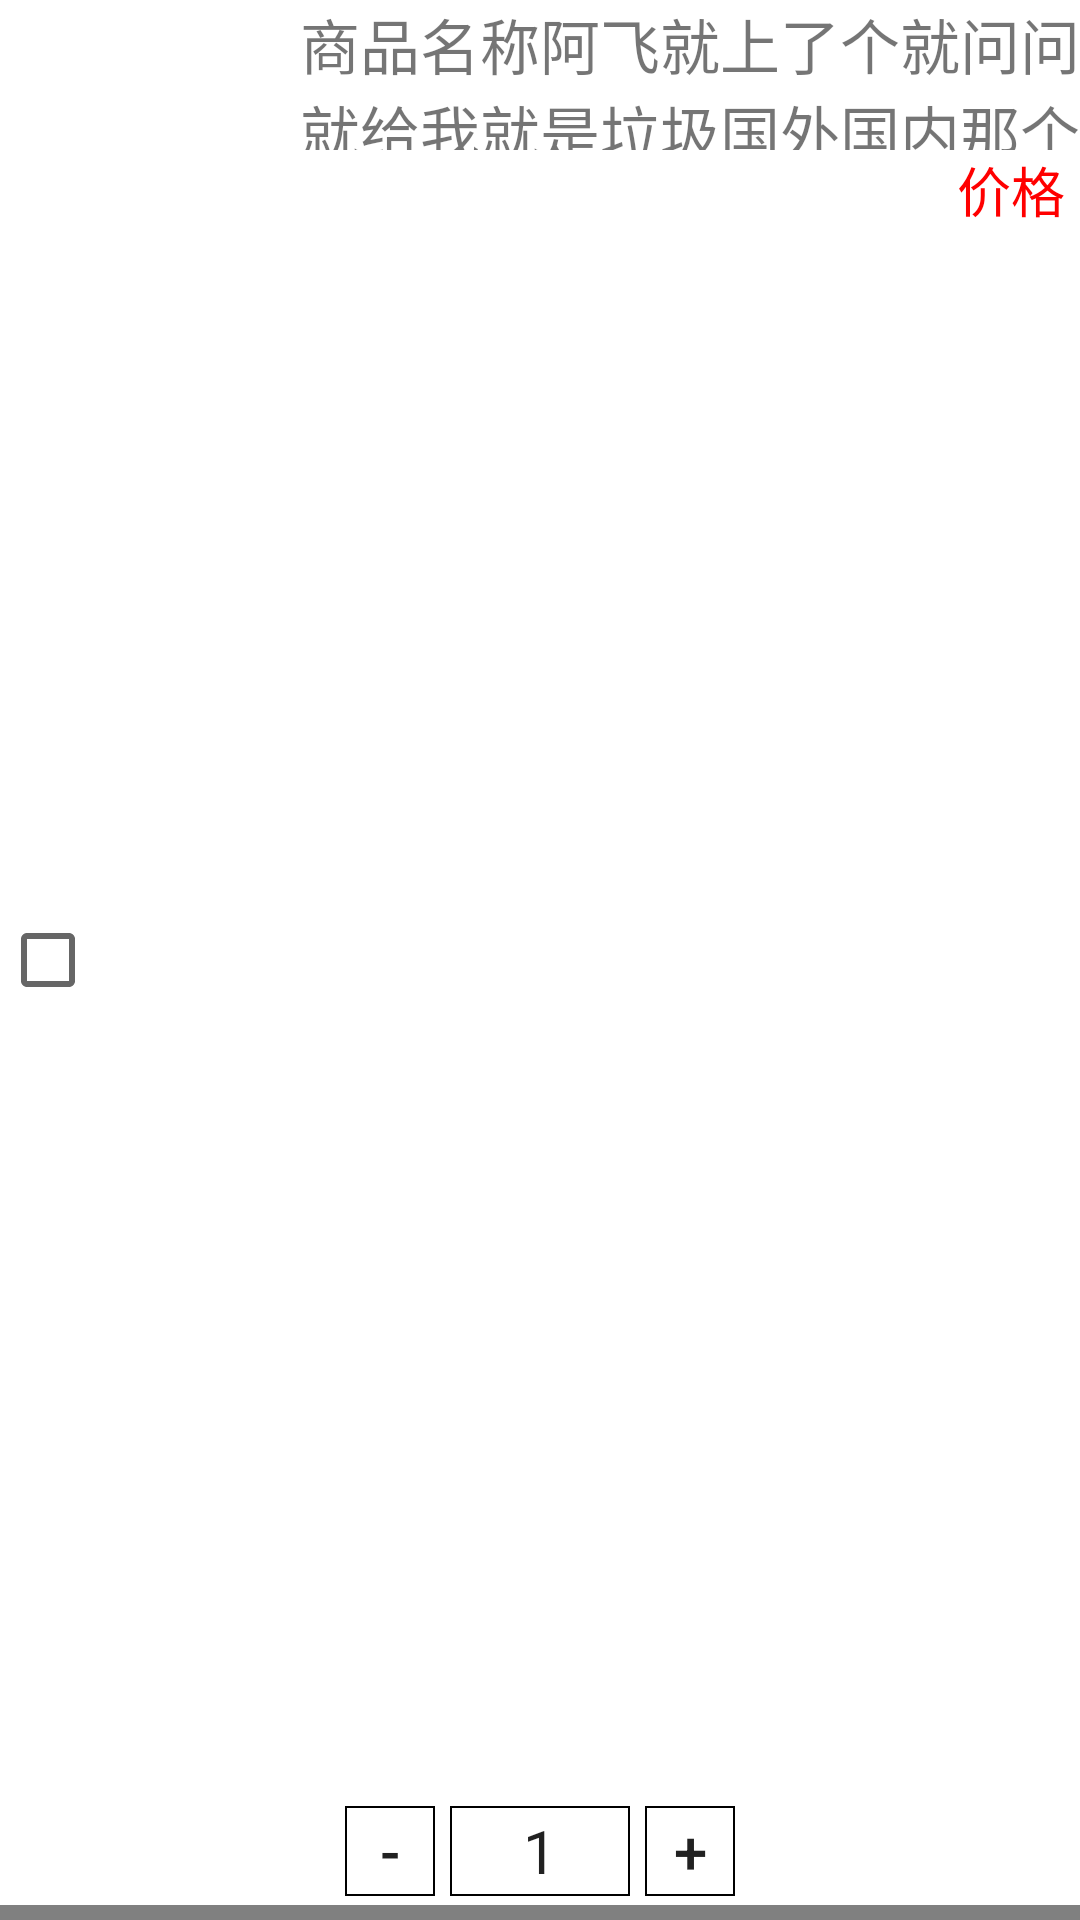

Write the Android layout XML for this screen, with the resource values it uses.
<!-- AndroidManifest.xml: application theme AppTheme -->
<!-- res/layout/cart_item.xml -->
<?xml version="1.0" encoding="utf-8"?>
<RelativeLayout xmlns:android="http://schemas.android.com/apk/res/android"
    android:background="@color/white"
    android:layout_width="match_parent"
    android:layout_height="100dp" >

    <CheckBox
        android:id="@+id/cart_single_checkbox"
        android:layout_alignParentLeft="true"
        android:layout_centerVertical="true"
        android:gravity="center"
        android:layout_width="30dp"
        android:layout_height="30dp" />
    <ImageView
        android:id="@+id/iv_cart_single"
        android:layout_toRightOf="@id/cart_single_checkbox"
        android:layout_centerVertical="true"
        android:layout_width="70dp"
        android:layout_height="70dp"
        android:src="@drawable/icon_alipay_72"/>

    <TextView
        android:id="@+id/tv_cart_single_title"
        android:layout_toRightOf="@+id/iv_cart_single"
        android:layout_width="match_parent"
        android:lines="2"
        android:layout_height="50dp"
        android:text="商品名称阿飞就上了个就问问就给我就是垃圾国外国内那个字嗯干活了"
        android:textSize="20sp"/>
    <TextView
        android:id="@+id/tv_cart_single_price"
        android:layout_below="@id/tv_cart_single_title"
        android:layout_marginRight="5dp"
        android:layout_alignParentRight="true"
        android:layout_width="wrap_content"
        android:layout_height="wrap_content"
        android:text="价格"
        android:textSize="18sp"
        android:textColor="@color/red"/>

    <LinearLayout
        android:id="@+id/ll_cart_addorreduce"
        android:layout_marginBottom="8dp"
        android:layout_alignParentBottom="true"
        android:layout_centerHorizontal="true"
        android:layout_width="wrap_content"
        android:layout_height="30dp"
        android:orientation="horizontal">
        <Button
            android:id="@+id/btn_cart_reduce"
            android:layout_width="30dp"
            android:layout_height="match_parent"
            android:gravity="center"
            android:background="@drawable/shape_button"
            android:text="-"
            android:textSize="20sp"/>
        <EditText
            android:id="@+id/et_cart_num"
            android:layout_marginLeft="5dp"
            android:layout_width="60dp"
            android:layout_height="match_parent"
            android:background="@drawable/shape_button"
            android:gravity="center"
            android:singleLine="true"
            android:text="1"
            android:textSize="20sp"/>
        <Button
            android:id="@+id/btn_cart_add"
            android:layout_marginLeft="5dp"
            android:layout_width="30dp"
            android:layout_height="match_parent"
            android:background="@drawable/shape_button"
            android:gravity="center"
            android:text="+"
            android:textSize="20sp"/>
    </LinearLayout>

    
    <View
        android:layout_alignParentBottom="true"
        android:layout_width="match_parent"
        android:layout_height="5dp"
        android:background="@color/gray"/>

</RelativeLayout>
<!-- resources referenced by this layout -->
<resources>
  <color name="gray">#808080</color>
  <color name="red">#ff0000</color>
  <color name="white">#ffffff</color>
  <!-- drawable shape_button (drawable-hdpi) -->
  <?xml version="1.0" encoding="utf-8"?>
  <shape xmlns:android="http://schemas.android.com/apk/res/android">
      android:shape="rectangle">
      
      <solid android:color="@android:color/transparent" />
      
      
      
      
      <stroke android:width="2px" android:color="@color/black" />
  </shape>
  <style name="AppTheme" parent="Theme.AppCompat.Light.NoActionBar">
          <item name="colorPrimary">@color/colorPrimary</item>
          <item name="colorPrimaryDark">@color/colorPrimaryDark</item>
          <item name="colorAccent">@color/colorAccent</item>
          <item name="windowNoTitle">true</item>
      </style>
  <color name="black">#000</color>
  <color name="colorPrimary">#eb4f38</color>
  <color name="colorPrimaryDark">#009688</color>
  <color name="colorAccent">#FF4081</color>
</resources>
